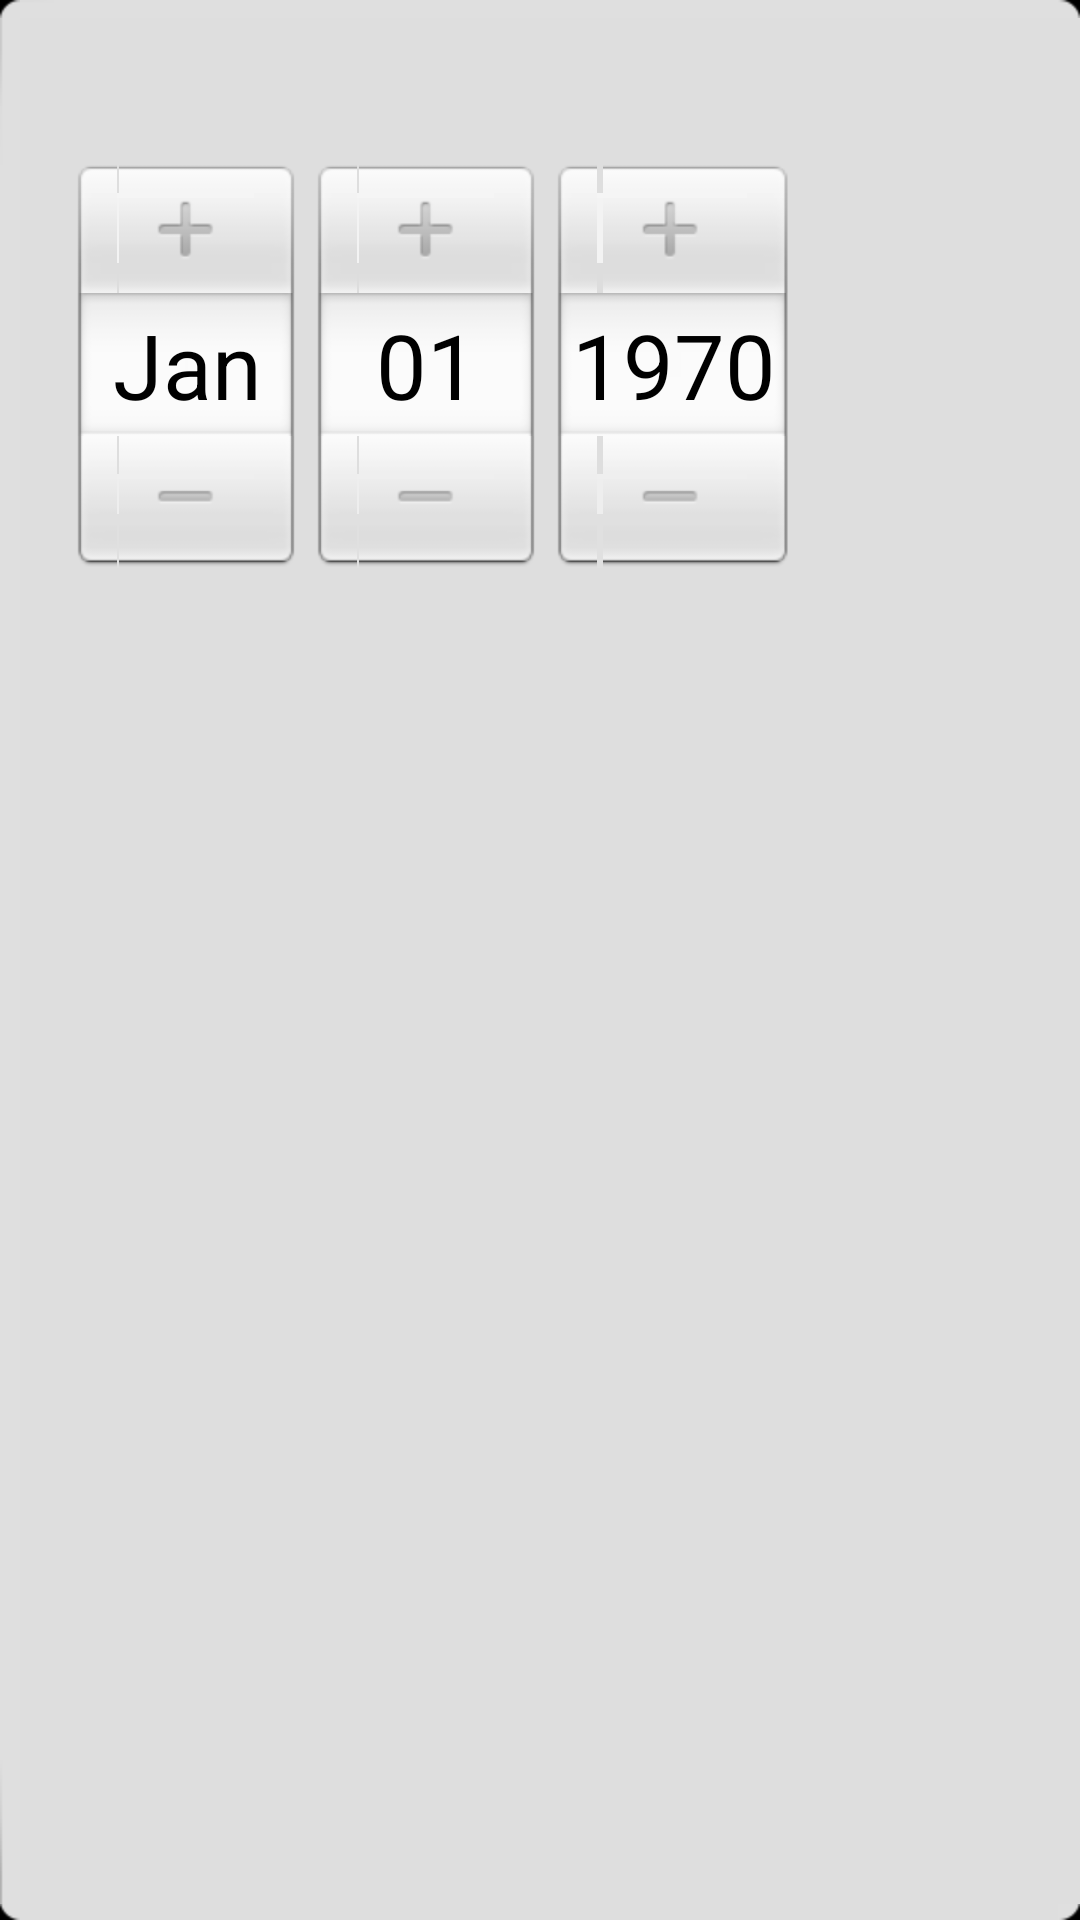

Here is an Android app screen rendered from its layout file. Give the layout XML and the strings, colors and styles it references.
<!-- AndroidManifest.xml: application theme android:Theme.Black.NoTitleBar.Fullscreen -->
<!-- res/layout/dialog_datepicker_common_layout.xml -->
<LinearLayout xmlns:android="http://schemas.android.com/apk/res/android"
    xmlns:tools="http://schemas.android.com/tools"
    android:layout_width="269.33dip"
    android:layout_height="wrap_content"
    android:background="@drawable/alert_bg"
    android:orientation="vertical" >

    

    <TextView
        android:id="@+id/dialog_title_tv"
        android:layout_width="match_parent"
        android:layout_height="wrap_content"
        android:layout_marginTop="21.33dip"
    	android:paddingLeft="22dip"
    	android:paddingRight="22dip"
    	android:gravity="center_horizontal"
    	android:textSize="16dip"
    	android:text=""
    	android:textColor="#000000"
        android:visibility="visible" />
    

    <DatePicker
        android:id="@+id/myDatePicker"
        android:layout_width="wrap_content"
        android:layout_height="wrap_content"
        android:paddingLeft="22dip"
    	android:paddingRight="22dip"
    	android:layout_marginTop="10.67dip"
    	android:layout_marginBottom="19.33dip" />
    

    <LinearLayout
        android:id="@+id/btn_layout"
        android:layout_width="fill_parent"
        android:layout_height="wrap_content"
        android:layout_marginTop="10dip"
        android:orientation="horizontal" >
    </LinearLayout>

</LinearLayout>
<!-- resources referenced by this layout -->
<resources>

</resources>
